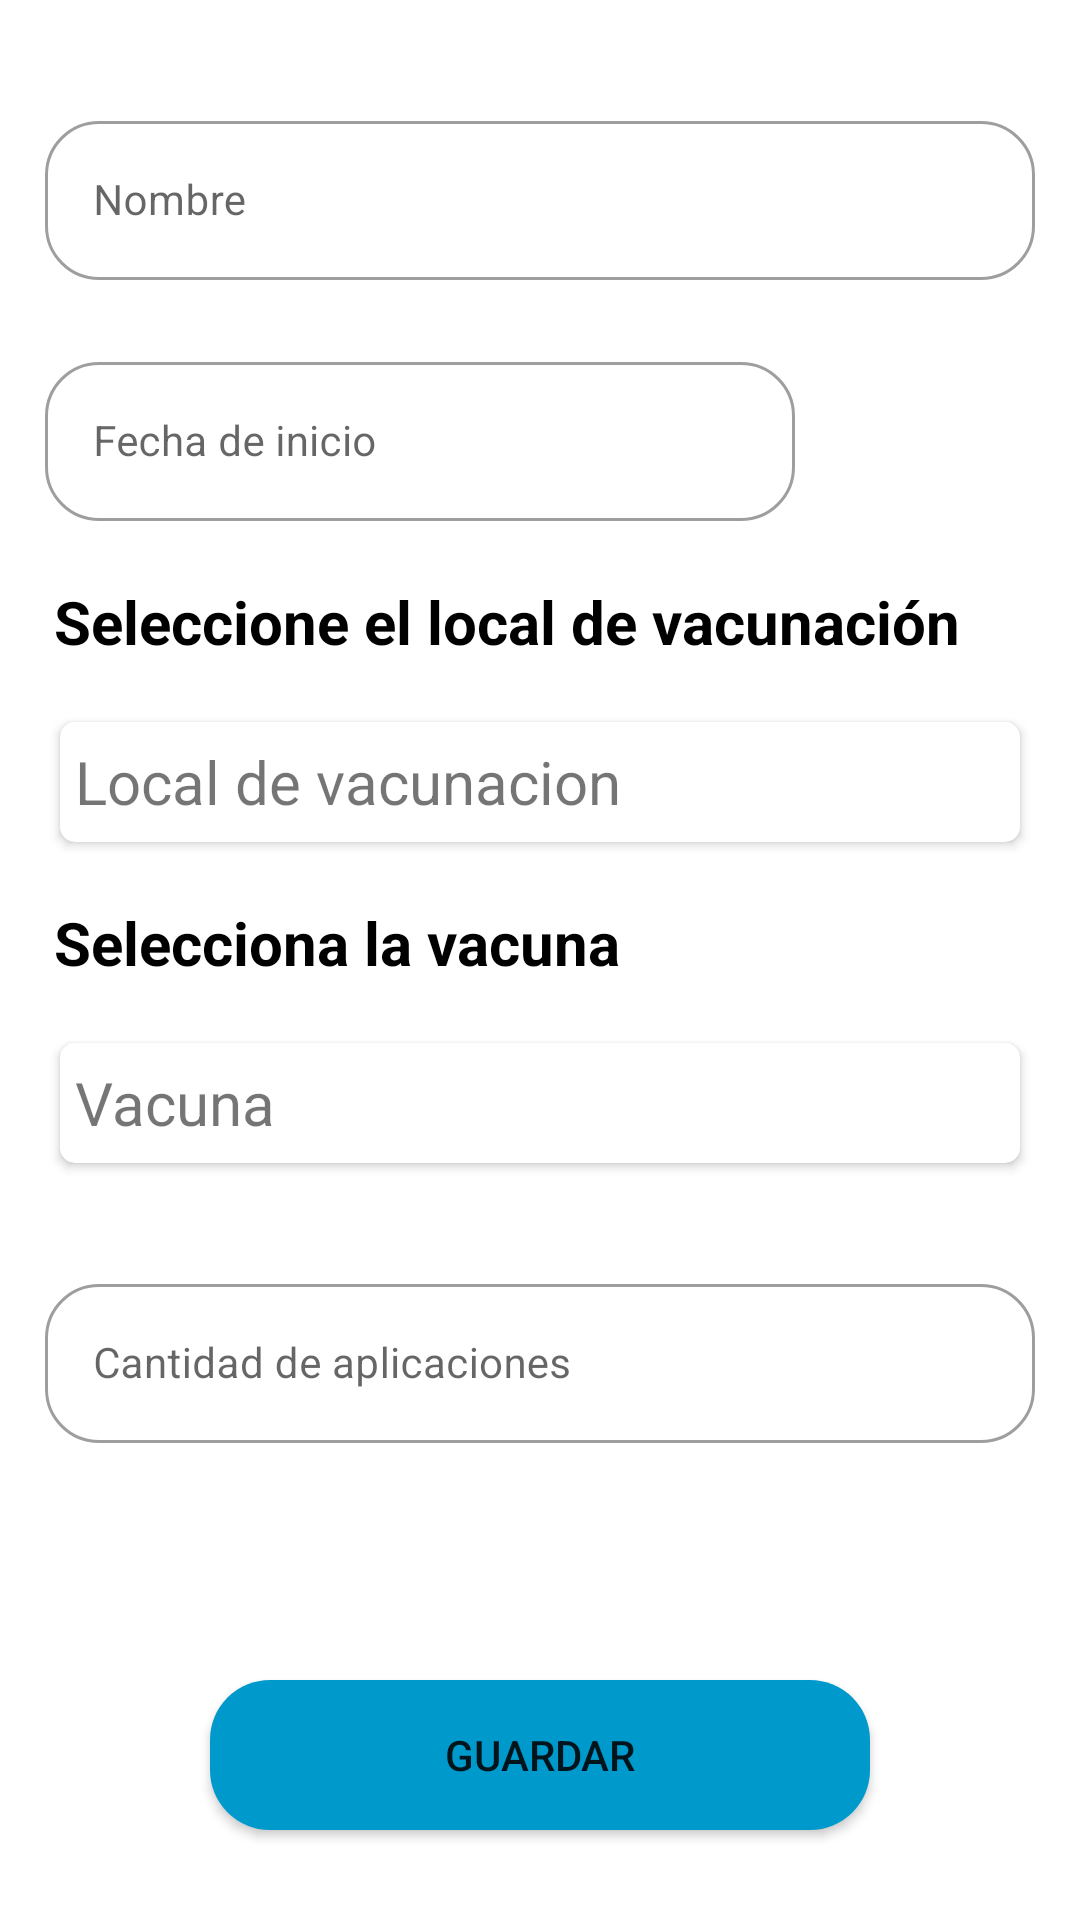

Here is an Android app screen rendered from its layout file. Give the layout XML and the strings, colors and styles it references.
<!-- AndroidManifest.xml: application theme AppTheme -->
<!-- res/layout/add_campaign_fragment.xml -->
<?xml version="1.0" encoding="utf-8"?>
<androidx.constraintlayout.widget.ConstraintLayout xmlns:android="http://schemas.android.com/apk/res/android"
    xmlns:app="http://schemas.android.com/apk/res-auto"
    xmlns:tools="http://schemas.android.com/tools"
    android:id="@+id/addCampaignFragment"
    android:layout_width="match_parent"
    android:layout_height="match_parent"
    tools:context=".ui.campaign.add.AddCampaignFragment">

    <ProgressBar
        android:id="@+id/listCampanProgressBar"
        android:layout_width="40dp"
        android:layout_height="40dp"
        android:visibility="gone"
        app:layout_constraintBottom_toBottomOf="parent"
        app:layout_constraintEnd_toEndOf="parent"
        app:layout_constraintStart_toStartOf="parent"
        app:layout_constraintTop_toTopOf="parent" />

    <com.google.android.material.textfield.TextInputLayout
        android:id="@+id/nameTextInputLayout"
        style="@style/AppTheme.BPayCustomTil"
        android:layout_width="match_parent"
        android:layout_height="wrap_content"
        android:layout_marginStart="15dp"
        android:layout_marginTop="35dp"
        android:layout_marginEnd="15dp"
        app:layout_constraintEnd_toEndOf="parent"
        app:layout_constraintStart_toStartOf="parent"
        app:layout_constraintTop_toTopOf="parent">

        <com.google.android.material.textfield.TextInputEditText
            android:id="@+id/nameEditText"
            android:layout_width="match_parent"
            android:layout_height="wrap_content"
            android:hint="Nombre"
            android:inputType="textPersonName"
            android:textSize="14sp" />

    </com.google.android.material.textfield.TextInputLayout>

    <com.google.android.material.textfield.TextInputLayout
        android:id="@+id/nameddTextInputLayout"
        style="@style/AppTheme.BPayCustomTil"
        android:layout_width="250dp"
        android:layout_height="wrap_content"
        android:layout_marginStart="15dp"
        android:layout_marginTop="22dp"
        app:layout_constraintStart_toStartOf="parent"
        app:layout_constraintTop_toBottomOf="@+id/nameTextInputLayout">

        <com.google.android.material.textfield.TextInputEditText
            android:id="@+id/dateTextInputEditText"
            android:layout_width="match_parent"
            android:layout_height="wrap_content"
            android:hint="Fecha de inicio"
            android:inputType="textPersonName"
            android:textSize="14sp"
            app:layout_constraintStart_toStartOf="parent"
            app:layout_constraintTop_toBottomOf="@+id/nameTextInputLayout" />

    </com.google.android.material.textfield.TextInputLayout>

    <ImageView
        android:id="@+id/dateImageView"
        android:layout_width="45dp"
        android:layout_height="45dp"
        android:layout_marginStart="35dp"
        android:layout_marginTop="30dp"
        android:background="@drawable/ic_baseline_calendar_today_24"
        android:backgroundTint="@color/black"
        app:layout_constraintStart_toEndOf="@+id/nameddTextInputLayout"
        app:layout_constraintTop_toBottomOf="@+id/nameTextInputLayout" />

    <TextView
        android:id="@+id/localTextView"
        android:layout_width="wrap_content"
        android:layout_height="wrap_content"
        android:layout_marginStart="18dp"
        android:layout_marginTop="20dp"
        android:text="@string/seleccione_el_local_de_vacunaci_n"
        android:textColor="@color/black"
        android:textSize="20sp"
        android:textStyle="bold"
        app:layout_constraintStart_toStartOf="parent"
        app:layout_constraintTop_toBottomOf="@+id/nameddTextInputLayout" />

    <androidx.cardview.widget.CardView
        android:id="@+id/localCardView"
        android:layout_width="match_parent"
        android:layout_height="40dp"
        android:layout_marginTop="20dp"
        android:layout_marginStart="20dp"
        android:layout_marginEnd="20dp"
        app:cardCornerRadius="5dp"
        app:layout_constraintEnd_toEndOf="parent"
        app:layout_constraintStart_toStartOf="parent"
        app:layout_constraintTop_toBottomOf="@+id/localTextView">

        <TextView
            android:id="@+id/localVacunacionTextView"
            android:layout_width="match_parent"
            android:layout_height="match_parent"
            android:layout_marginStart="5dp"
            android:gravity="center_vertical"
            android:text="@string/local_de_vacunacion"
            android:textSize="20sp"
            android:visibility="visible" />

    </androidx.cardview.widget.CardView>

    <TextView
        android:id="@+id/vacunaRSTTextView"
        android:layout_width="wrap_content"
        android:layout_height="wrap_content"
        android:layout_marginStart="18dp"
        android:layout_marginTop="20dp"
        android:text="Selecciona la vacuna"
        android:textColor="@color/black"
        android:textSize="20sp"
        android:textStyle="bold"
        app:layout_constraintStart_toStartOf="parent"
        app:layout_constraintTop_toBottomOf="@+id/localCardView" />

    <androidx.cardview.widget.CardView
        android:id="@+id/vacunaCardView"
        android:layout_width="match_parent"
        android:layout_height="40dp"
        android:layout_marginTop="20dp"
        android:layout_marginStart="20dp"
        android:layout_marginEnd="20dp"
        app:cardCornerRadius="5dp"
        app:layout_constraintEnd_toEndOf="parent"
        app:layout_constraintStart_toStartOf="parent"
        app:layout_constraintTop_toBottomOf="@+id/vacunaRSTTextView">

        <TextView
            android:id="@+id/vacunacionTextView"
            android:layout_width="match_parent"
            android:layout_height="match_parent"
            android:layout_marginStart="5dp"
            android:gravity="center_vertical"
            android:text="Vacuna"
            android:textSize="20sp"
            android:visibility="visible" />
    </androidx.cardview.widget.CardView>


    <com.google.android.material.textfield.TextInputLayout
        android:id="@+id/nameTextInputLayssout"
        style="@style/AppTheme.BPayCustomTil"
        android:layout_width="match_parent"
        android:layout_height="wrap_content"
        android:layout_marginStart="15dp"
        android:layout_marginTop="35dp"
        android:layout_marginEnd="15dp"
        app:layout_constraintEnd_toEndOf="parent"
        app:layout_constraintStart_toStartOf="parent"
        app:layout_constraintTop_toBottomOf="@+id/vacunaCardView">

        <com.google.android.material.textfield.TextInputEditText
            android:id="@+id/cantidadAplicacionEditText"
            android:layout_width="match_parent"
            android:layout_height="wrap_content"
            android:hint="Cantidad de aplicaciones"
            android:maxLength="5"
            android:inputType="number"
            android:textSize="14sp" />

    </com.google.android.material.textfield.TextInputLayout>

    <androidx.cardview.widget.CardView
        android:id="@+id/loginButtonCardView"
        android:layout_width="match_parent"
        android:layout_height="50dp"
        app:cardCornerRadius="20dp"
        android:layout_marginStart="70dp"
        android:layout_marginEnd="70dp"
        android:layout_marginBottom="30dp"
        app:layout_constraintEnd_toEndOf="parent"
        app:layout_constraintStart_toStartOf="parent"
        app:layout_constraintBottom_toBottomOf="parent">
        <Button
            android:id="@+id/campanaButton"
            android:layout_width="match_parent"
            android:layout_height="match_parent"
            android:background="@color/colorPrimary"
            android:text="Guardar"
            app:layout_constraintCircleRadius="20dp" />
    </androidx.cardview.widget.CardView>
</androidx.constraintlayout.widget.ConstraintLayout>
<!-- resources referenced by this layout -->
<resources>
  <color name="black">#000000</color>
  <color name="colorPrimary">#FF0099CC</color>
  <string name="local_de_vacunacion">Local de vacunacion</string>
  <string name="seleccione_el_local_de_vacunaci_n">Seleccione el local de vacunación</string>
  <style name="AppTheme.BPayCustomTil" parent="@style/Widget.MaterialComponents.TextInputLayout.OutlinedBox">
          <item name="boxCornerRadiusTopStart">18dp</item>
          <item name="boxCornerRadiusTopEnd">18dp</item>
          <item name="boxCornerRadiusBottomStart">18dp</item>
          <item name="boxCornerRadiusBottomEnd">18dp</item>
          <item name="boxBackgroundColor">@color/background_sale_fragment_color</item>
          <item name="boxBackgroundMode">outline</item>
      </style>
  <style name="AppTheme" parent="@style/Theme.MaterialComponents.Light.NoActionBar">
          
          <item name="colorPrimary">@color/colorPrimary</item>
          <item name="colorPrimaryDark">@color/colorPrimaryDark</item>
          <item name="colorAccent">@color/colorAccent</item>
          <item name="colorControlNormal">@color/icons</item>
          <item name="colorControlActivated">@color/colorPrimaryDark</item>
          <item name="android:windowContentTransitions">true</item>
          <item name="android:windowDisablePreview">true</item>
          <item name="android:actionMenuTextColor">@color/icons</item>
      </style>
  <color name="background_sale_fragment_color">#FFFFFF</color>
  <color name="colorPrimaryDark">#FF0099CC</color>
  <color name="colorAccent">#4963b7</color>
  <color name="icons">#FFFFFF</color>
</resources>
